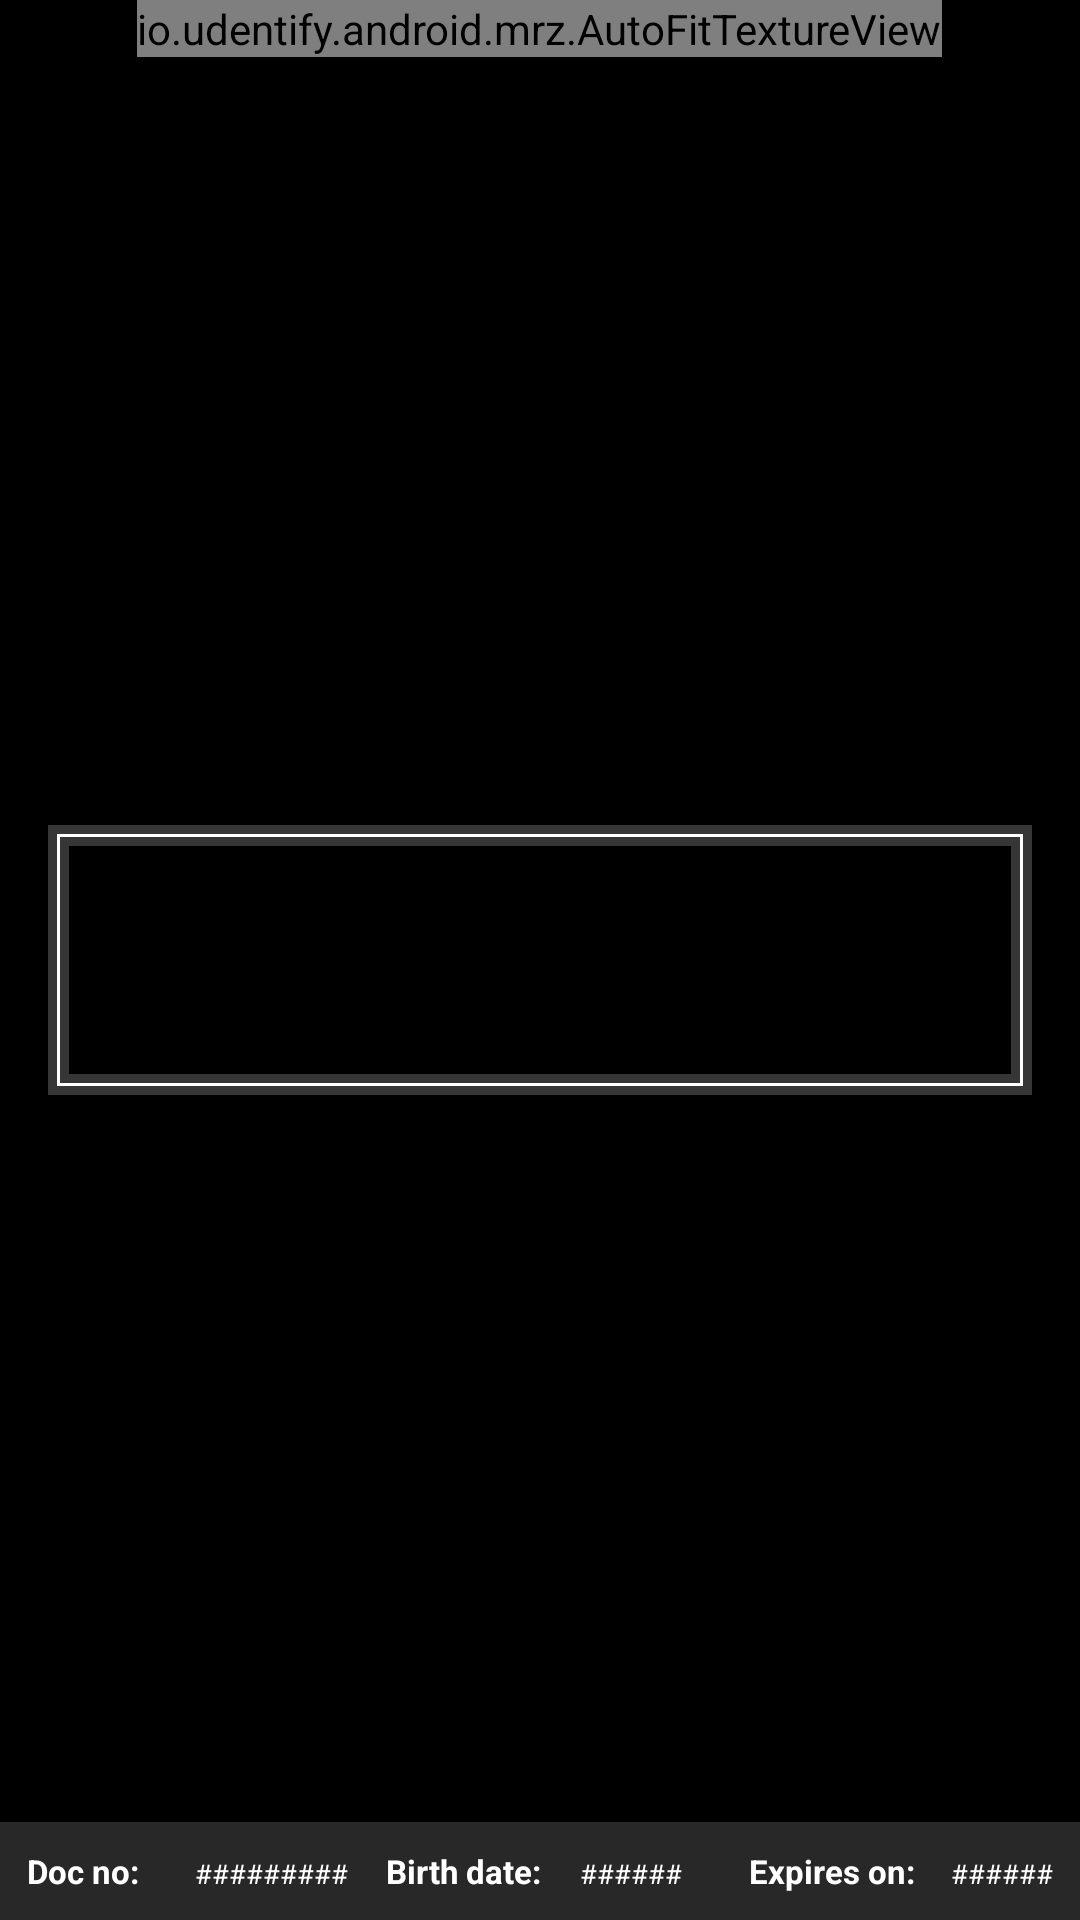

Produce the Android XML layout that renders to this screen, including the resource entries it uses.
<!-- AndroidManifest.xml: activity theme Theme.AppCompat.NoActionBar -->
<!-- res/layout/activity_mrz_camera.xml -->
<?xml version="1.0" encoding="utf-8"?>
<RelativeLayout xmlns:android="http://schemas.android.com/apk/res/android"
    xmlns:tools="http://schemas.android.com/tools"
    android:id="@+id/layout_camera"
    android:layout_width="match_parent"
    android:layout_height="match_parent"
    android:background="#000000"
    android:fitsSystemWindows="true"
    tools:context=".MrzCameraActivity">

    <io.udentify.android.mrz.AutoFitTextureView
        android:id="@+id/mrz_camera_texture"
        android:layout_width="wrap_content"
        android:layout_height="wrap_content"
        android:layout_centerHorizontal="true"
        android:layout_alignParentTop="true" />

    
    <View
        android:id="@+id/mrz_preview"
        android:layout_width="match_parent"
        android:layout_height="90dp"
        android:layout_marginRight="16dp"
        android:layout_marginLeft="16dp"
        android:background="@drawable/mrz_preview_border"
        android:layout_centerInParent="true" />

    
    <GridLayout
        android:id="@+id/mrz_bottom_panel"
        android:layout_width="match_parent"
        android:layout_height="wrap_content"
        android:layout_alignParentBottom="true"
        android:padding="5dp"
        android:paddingBottom="32dp"
        android:background="@color/mrz_footer_bg"
        android:useDefaultMargins="true"
        android:rowCount="2"
        android:columnCount="6"
        android:orientation="horizontal"
        android:fitsSystemWindows="true">

        <TextView
            android:layout_width="0dp"
            android:layout_columnWeight="1"
            android:layout_height="wrap_content"
            android:text="@string/mrz_label_doc_no"
            android:textColor="@color/mrz_white"
            android:textStyle="bold"
            android:textSize="11sp"
            android:textAlignment="textStart" />

        <TextView
            android:id="@+id/txtDocNo"
            android:layout_width="0dp"
            android:layout_columnWeight="1.1"
            android:textColor="@color/mrz_white"
            android:textSize="9sp"
            android:layout_height="wrap_content"
            android:textAlignment="textStart"
            android:hint="#########"
            android:textColorHint="@color/mrz_white" />

        <TextView
            android:layout_width="0dp"
            android:layout_columnWeight="1.2"
            android:layout_height="wrap_content"
            android:text="@string/mrz_label_birth_date"
            android:textColor="@color/mrz_white"
            android:textStyle="bold"
            android:textSize="11sp"
            android:textAlignment="center" />

        <TextView
            android:id="@+id/txtBirthDate"
            android:layout_width="0dp"
            android:layout_columnWeight=".8"
            android:textColor="@color/mrz_white"
            android:textSize="9sp"
            android:layout_height="wrap_content"
            android:textAlignment="center"
            android:hint="######"
            android:textColorHint="@color/mrz_white" />

        <TextView
            android:layout_width="0dp"
            android:layout_columnWeight="1.4"
            android:layout_height="wrap_content"
            android:text="@string/mrz_label_expires_on"
            android:textColor="@color/mrz_white"
            android:textStyle="bold"
            android:textSize="11sp"
            android:textAlignment="textEnd" />

        <TextView
            android:id="@+id/txtExpirationDate"
            android:layout_width="0dp"
            android:layout_columnWeight=".8"
            android:layout_height="wrap_content"
            android:textSize="9sp"
            android:textColor="@color/mrz_white"
            android:textAlignment="textEnd"
            android:hint="######"
            android:textColorHint="@color/mrz_white" />

        <Button
            android:id="@+id/btnNext"
            android:layout_width="match_parent"
            android:layout_height="wrap_content"
            android:layout_marginLeft="16dp"
            android:layout_marginRight="16dp"
            android:text="@string/mrz_button_next"
            android:background="@drawable/mrz_button_state"
            android:textColor="@color/mrz_white"
            android:layout_columnSpan="6"
            android:visibility="gone"/>

    </GridLayout>

</RelativeLayout>
<!-- resources referenced by this layout -->
<resources>
  <color name="mrz_footer_bg">#282828</color>
  <color name="mrz_white">#FFFFFFFF</color>
  <!-- drawable mrz_button_state (drawable) -->
  <?xml version="1.0" encoding="utf-8"?>
  <selector xmlns:android="http://schemas.android.com/apk/res/android">
      <item android:state_pressed="true" android:drawable="@color/mrz_footer_button_clicked" />
      <item android:drawable="@color/mrz_footer_button" />
  </selector>
  <!-- drawable mrz_preview_border (drawable) -->
  <?xml version="1.0" encoding="utf-8"?>
  <layer-list xmlns:android="http://schemas.android.com/apk/res/android">
  <item >
      <shape xmlns:android="http://schemas.android.com/apk/res/android" android:shape="rectangle" >
          <solid android:color="@android:color/transparent" />
          <stroke android:width="7dp" android:color="@color/mrz_footer_button"/>
      </shape>
  </item>
  <item
      android:left="3dp"
      android:right="3dp"
      android:top="3dp"
      android:bottom="3dp">
      <shape xmlns:android="http://schemas.android.com/apk/res/android" android:shape="rectangle" >
          <solid android:color="@android:color/transparent" />
          <stroke android:width="1dp" android:color="@color/mrz_white"/>
      </shape>
  </item>
  </layer-list>
  <string name="mrz_button_next">Next</string>
  <string name="mrz_label_birth_date">Birth date:</string>
  <string name="mrz_label_doc_no">Doc no:</string>
  <string name="mrz_label_expires_on">Expires on:</string>
  <color name="mrz_footer_button_clicked">#80404040</color>
  <color name="mrz_footer_button">#D9404040</color>
</resources>
